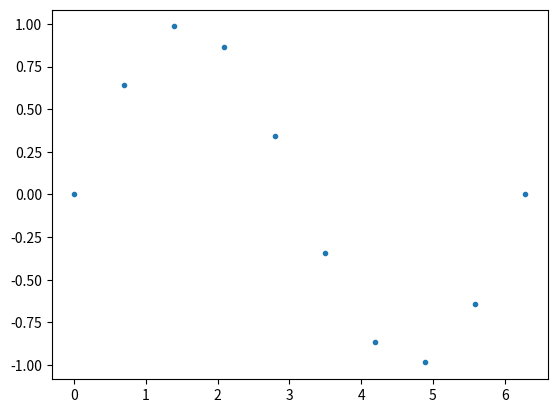
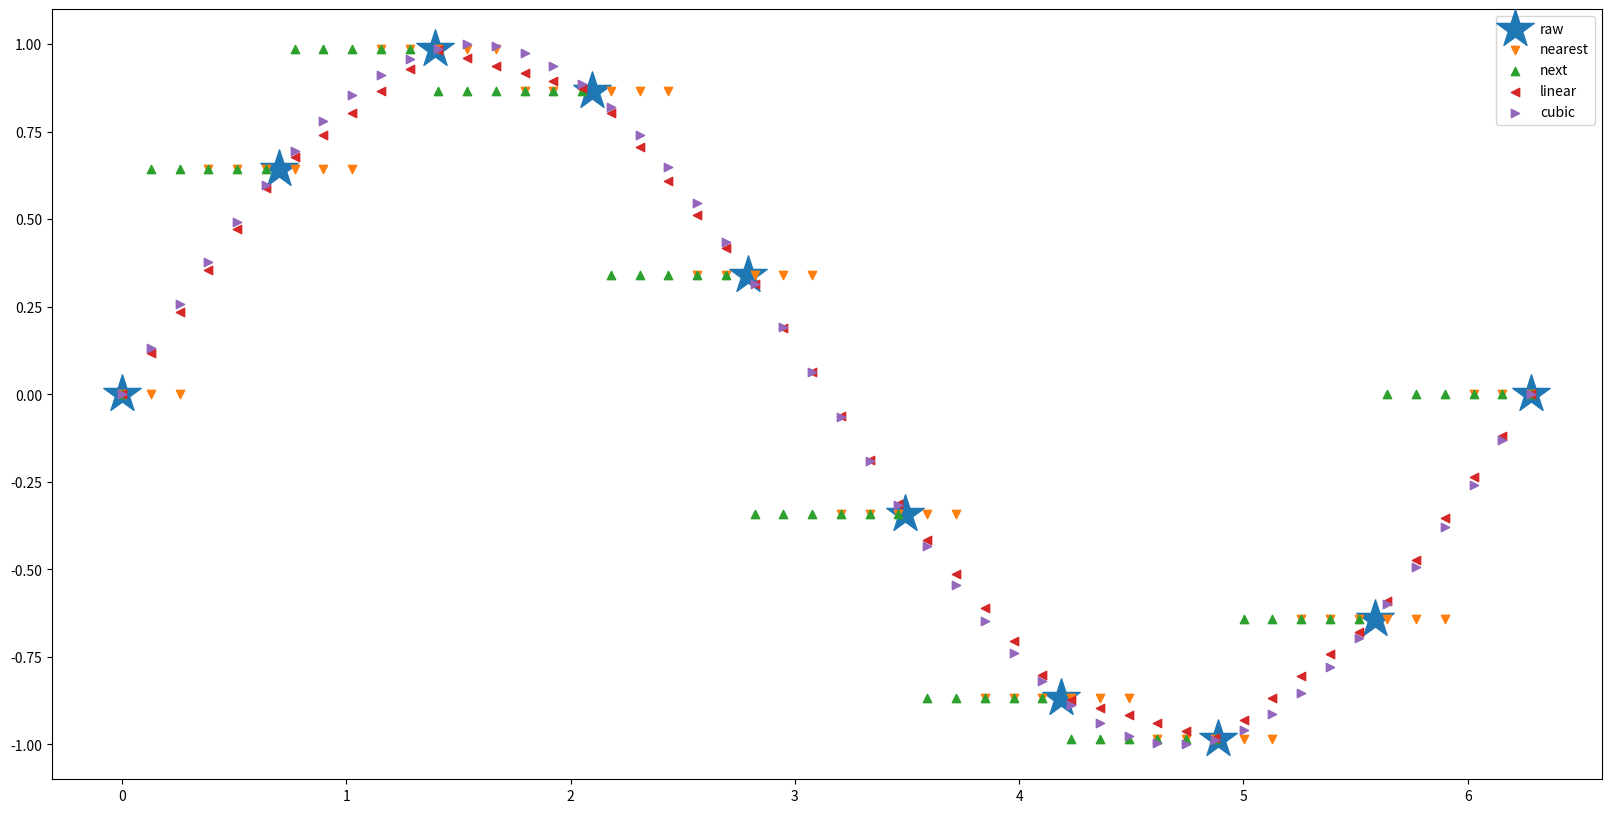

Reproduce these figures in Python, in order.
import numpy as np
from scipy.interpolate import interp1d  # 官方文档：https://docs.scipy.org/doc/scipy/reference/generated/scipy.interpolate.interp1d.html
from matplotlib import pyplot as plt
print('---')


x = np.linspace(0, 2*np.pi, 10)  # 初始已知10个点
y = np.sin(x)
x_new = np.linspace(0, 2*np.pi, 50)  # 目标插值50个点
plt.plot(x, y, '.')



kinds = ['nearest', 'next', 'linear', 'cubic']
markers = ['v', '^', '<', '>']
plt.figure(figsize=(20, 10))
plt.scatter(x, y, marker='*', s=800, label='raw')

for i in range(len(kinds)):
    f = interp1d(x, y, kind=kinds[i])
    y_new = f(x_new)
    plt.scatter(x_new, y_new, marker=markers[i], label=kinds[i])
plt.legend(loc='best')
